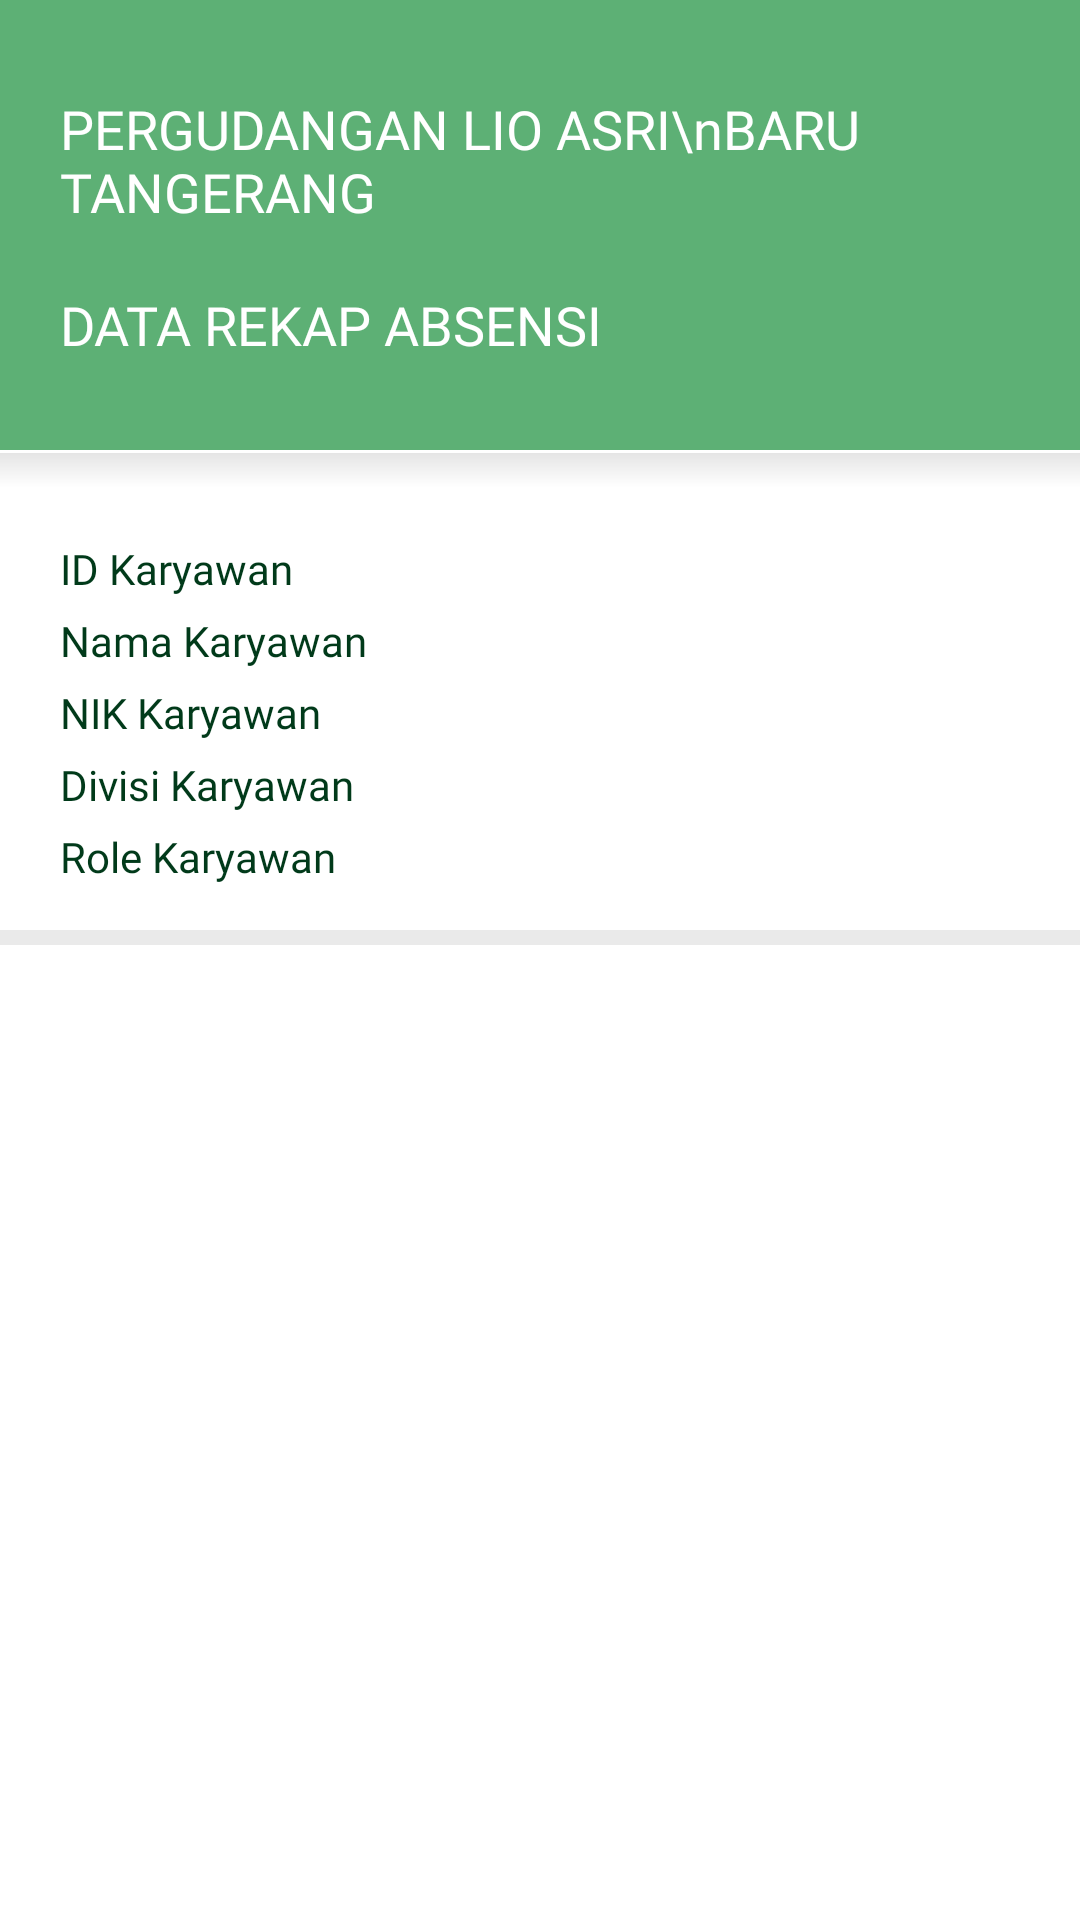

Produce the Android XML layout that renders to this screen, including the resource entries it uses.
<!-- AndroidManifest.xml: application theme Theme.Presensi -->
<!-- res/layout/data_rekap_absensi_detail.xml -->
<?xml version="1.0" encoding="utf-8"?>
<layout xmlns:android="http://schemas.android.com/apk/res/android"
    xmlns:app="http://schemas.android.com/apk/res-auto"
    xmlns:tools="http://schemas.android.com/tools">

    <androidx.constraintlayout.widget.ConstraintLayout
        android:layout_width="match_parent"
        android:layout_height="match_parent"
        android:background="@color/white"
        tools:context=".DataRekapAbsensiDetail">

        <FrameLayout
            android:id="@+id/frameLayout"
            android:layout_width="match_parent"
            android:layout_height="150dp"
            android:background="@color/greenBackground"
            app:layout_constraintEnd_toEndOf="parent"
            app:layout_constraintStart_toStartOf="parent"
            app:layout_constraintTop_toTopOf="parent" />

        <FrameLayout
            android:id="@+id/sectionA"
            android:layout_width="match_parent"
            android:layout_height="24dp"
            android:background="@drawable/shadowed_line"
            app:layout_constraintEnd_toEndOf="parent"
            app:layout_constraintStart_toStartOf="parent"
            app:layout_constraintTop_toBottomOf="@id/frameLayout" />

        <LinearLayout
            android:layout_width="match_parent"
            android:layout_height="wrap_content"
            android:layout_marginLeft="20dp"
            android:orientation="vertical"
            app:layout_constraintBottom_toBottomOf="@+id/frameLayout"
            app:layout_constraintEnd_toEndOf="parent"
            app:layout_constraintStart_toStartOf="parent"
            app:layout_constraintTop_toTopOf="@+id/frameLayout"
            app:layout_constraintVertical_bias="0.7">

            <TextView
                android:layout_width="wrap_content"
                android:layout_height="wrap_content"
                android:fontFamily="@font/inter_bold"
                android:text="PERGUDANGAN LIO ASRI\nBARU TANGERANG"
                android:textColor="@color/white"
                android:textSize="18sp" />

            <TextView
                android:layout_width="wrap_content"
                android:layout_height="wrap_content"
                android:fontFamily="@font/inter_semibold"
                android:text="DATA REKAP ABSENSI"
                android:layout_marginTop="20dp"
                android:textColor="@color/white"
                android:textSize="18sp" />

            <TextView
                android:id="@+id/txtPeriode"
                android:layout_width="wrap_content"
                android:layout_height="wrap_content"
                android:fontFamily="@font/inter_semibold"
                android:textColor="@color/white"
                android:textSize="12sp" />

        </LinearLayout>

        <LinearLayout
            android:layout_width="match_parent"
            android:layout_height="0dp"
            android:orientation="vertical"
            app:layout_constraintBottom_toBottomOf="parent"
            app:layout_constraintEnd_toEndOf="parent"
            app:layout_constraintStart_toStartOf="parent"
            app:layout_constraintTop_toBottomOf="@id/frameLayout"
            android:layout_marginVertical="30dp">

            <LinearLayout
                android:layout_width="match_parent"
                android:layout_height="wrap_content"
                android:layout_marginHorizontal="20dp"
                android:orientation="vertical">

                <TextView
                    android:id="@+id/txtIDKaryawan"
                    android:layout_width="wrap_content"
                    android:layout_height="wrap_content"
                    android:fontFamily="@font/inter_regular"
                    android:text="ID Karyawan"
                    android:textColor="#013A1A"
                    android:textSize="14sp" />

                <TextView
                    android:id="@+id/txtNamaKaryawan"
                    android:layout_width="wrap_content"
                    android:layout_height="wrap_content"
                    android:fontFamily="@font/inter_regular"
                    android:text="Nama Karyawan"
                    android:layout_marginTop="5dp"
                    android:textColor="#013A1A"
                    android:textSize="14sp" />

                <TextView
                    android:id="@+id/txtNikKaryawan"
                    android:layout_width="wrap_content"
                    android:layout_height="wrap_content"
                    android:fontFamily="@font/inter_regular"
                    android:text="NIK Karyawan"
                    android:layout_marginTop="5dp"
                    android:textColor="#013A1A"
                    android:textSize="14sp" />

                <TextView
                    android:id="@+id/txtDivisiKaryawan"
                    android:layout_width="wrap_content"
                    android:layout_height="wrap_content"
                    android:fontFamily="@font/inter_regular"
                    android:text="Divisi Karyawan"
                    android:layout_marginTop="5dp"
                    android:textColor="#013A1A"
                    android:textSize="14sp" />

                <TextView
                    android:id="@+id/txtRoleKaryawan"
                    android:layout_width="wrap_content"
                    android:layout_height="wrap_content"
                    android:fontFamily="@font/inter_regular"
                    android:text="Role Karyawan"
                    android:layout_marginTop="5dp"
                    android:textColor="#013A1A"
                    android:textSize="14sp" />

            </LinearLayout>

            <FrameLayout
                android:layout_width="match_parent"
                android:layout_height="5dp"
                android:background="#EAEAEA"
                android:layout_marginTop="15dp"/>

            <ScrollView
                android:id="@+id/scrollview"
                android:layout_width="match_parent"
                android:layout_height="match_parent"
                android:layout_marginHorizontal="20dp"
                android:layout_margin="20dp">

                <RelativeLayout
                    android:layout_width="match_parent"
                    android:layout_height="match_parent"
                    android:layout_marginBottom="30dp"
                    android:orientation="vertical">

                    <androidx.recyclerview.widget.RecyclerView
                        android:id="@+id/rvDataRekapAbsensiDetail"
                        android:layout_width="match_parent"
                        android:layout_height="match_parent"
                        android:layout_alignParentBottom="true">

                    </androidx.recyclerview.widget.RecyclerView>

                </RelativeLayout>

            </ScrollView>


        </LinearLayout>

    </androidx.constraintlayout.widget.ConstraintLayout>
</layout>
<!-- resources referenced by this layout -->
<resources>
  <color name="greenBackground">#5DB075</color>
  <color name="white">#FFFFFFFF</color>
  <!-- drawable shadowed_line (drawable) -->
  <layer-list xmlns:android="http://schemas.android.com/apk/res/android">
      
      <item android:drawable="@color/white" />
  
      
      <item android:top="1dp">
          <shape>
              <gradient
                  android:angle="270"
                  android:centerColor="#00000000"
                  android:endColor="#00000000"
                  android:startColor="#1A000000" />
          </shape>
      </item>
  </layer-list>
  <style name="Theme.Presensi" parent="Base.Theme.Presensi" />
  <style name="Base.Theme.Presensi" parent="Theme.Material3.Light.NoActionBar">
          
          
      </style>
</resources>
